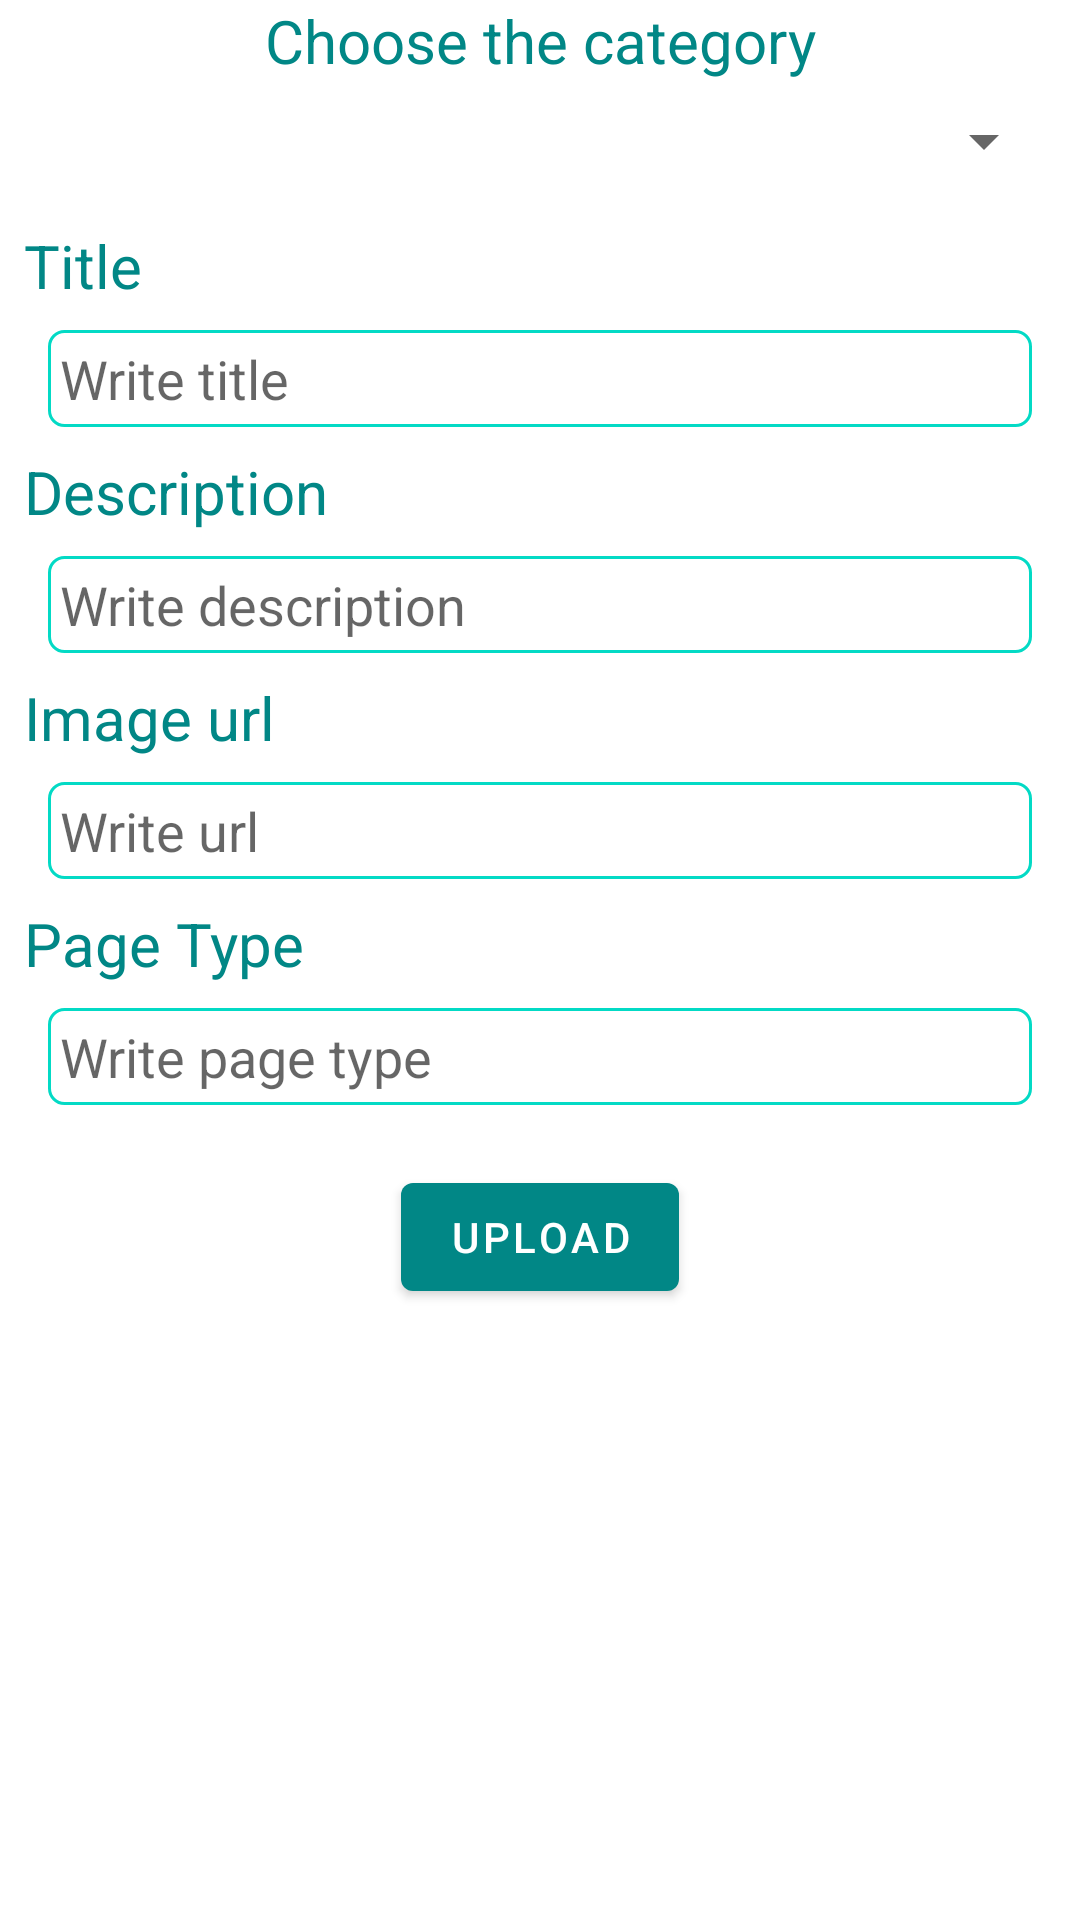

Reconstruct the res/layout file that produces this screen, plus the resources it refers to.
<!-- AndroidManifest.xml: application theme Theme.UniksameLearningPoint -->
<!-- res/layout/activity_update_course_gkifcactivity.xml -->
<?xml version="1.0" encoding="utf-8"?>
<LinearLayout xmlns:android="http://schemas.android.com/apk/res/android"
    xmlns:tools="http://schemas.android.com/tools"
    android:layout_width="match_parent"
    android:layout_height="match_parent"
    android:orientation="vertical"
    tools:context=".UpdateCourseGKIFCActivity">















































    <TextView
        android:id="@+id/choose_topic_text"
        android:layout_width="match_parent"
        android:layout_height="wrap_content"
        android:gravity="center"
        android:text="Choose the category"
        android:textColor="@color/teal_700"
        android:textSize="20sp" />

    <Spinner
        android:id="@+id/planets_spinner"
        android:layout_margin="8dp"
        android:layout_width="match_parent"
        android:layout_height="wrap_content" />

    <ScrollView
        android:layout_width="match_parent"
        android:layout_height="wrap_content">

        <LinearLayout
            android:layout_width="match_parent"
            android:layout_height="wrap_content"
            android:layout_margin="8dp"
            android:orientation="vertical">

            <TextView
                android:layout_width="match_parent"
                android:layout_height="wrap_content"
                android:text="Title"
                android:textColor="@color/teal_700"
                android:textSize="20sp" />

            <EditText
                android:id="@+id/title_edittext"
                android:layout_width="match_parent"
                android:layout_height="wrap_content"
                android:layout_margin="8dp"
                android:background="@drawable/myshape"
                android:hint="Write title"
                android:padding="4dp" />

            <TextView
                android:layout_width="match_parent"
                android:layout_height="wrap_content"
                android:text="Description"
                android:textColor="@color/teal_700"
                android:textSize="20sp" />


            <EditText
                android:id="@+id/description_edittext"
                android:layout_width="match_parent"
                android:layout_height="wrap_content"
                android:layout_margin="8dp"
                android:background="@drawable/myshape"
                android:hint="@string/write_description"
                android:padding="4dp" />

            <TextView
                android:layout_width="match_parent"
                android:layout_height="wrap_content"
                android:text="Image url"
                android:textColor="@color/teal_700"
                android:textSize="20sp" />


            <EditText
                android:id="@+id/url_edittext"
                android:layout_width="match_parent"
                android:layout_height="wrap_content"
                android:layout_margin="8dp"
                android:background="@drawable/myshape"
                android:hint="Write url"
                android:padding="4dp" />

            <TextView
                android:layout_width="match_parent"
                android:layout_height="wrap_content"
                android:text="Page Type"
                android:textColor="@color/teal_700"
                android:textSize="20sp" />

            <EditText
                android:id="@+id/page_type_edittext"
                android:layout_width="match_parent"
                android:layout_height="wrap_content"
                android:layout_margin="8dp"
                android:background="@drawable/myshape"
                android:hint="Write page type"
                android:padding="4dp" />

            <Button
                android:id="@+id/upload_all_topic_button"
                android:layout_width="wrap_content"
                android:layout_height="wrap_content"
                android:layout_gravity="center"
                android:layout_margin="12dp"
                android:text="upload" />

        </LinearLayout>
    </ScrollView>
</LinearLayout>
<!-- resources referenced by this layout -->
<resources>
  <color name="teal_700">#FF018786</color>
  <color name="white">#FFFFFFFF</color>
  <!-- drawable myshape (drawable-v24) -->
  <?xml version="1.0" encoding="utf-8"?>
  <shape xmlns:android="http://schemas.android.com/apk/res/android"
      android:shape="rectangle">
      <corners android:radius="5dp" />
      <stroke
          android:width="1dp"
          android:color="@color/teal_200" />
  </shape>
  <!-- drawable myshape_text (drawable) -->
  <?xml version="1.0" encoding="utf-8"?>
  <shape xmlns:android="http://schemas.android.com/apk/res/android"
      android:shape="rectangle">
      <solid android:color="@color/gray"/>
      <corners android:radius="45dp" />
      <stroke
          android:width="1dp"
          android:color="@color/dark_gray" />
  
  </shape>
  <string name="write_description">Write description</string>
  <style name="Theme.UniksameLearningPoint" parent="Theme.MaterialComponents.DayNight.DarkActionBar">
          
          <item name="colorPrimaryVariant">@color/dark_gray</item>
          <item name="colorPrimary">@color/teal_700</item>
          <item name="colorOnPrimary">@color/white</item>
          <item name="colorSecondary">@color/teal_200</item>
          <item name="colorSecondaryVariant">@color/teal_700</item>
          <item name="colorOnSecondary">@color/black</item>
          
          <item name="android:statusBarColor" tools:targetApi="l">?attr/colorPrimaryVariant</item>
          
      </style>
  <color name="teal_200">#FF03DAC5</color>
  <color name="gray">#f5f5f5</color>
  <color name="dark_gray">#A9A9A9</color>
  <color name="black">#FF000000</color>
</resources>
